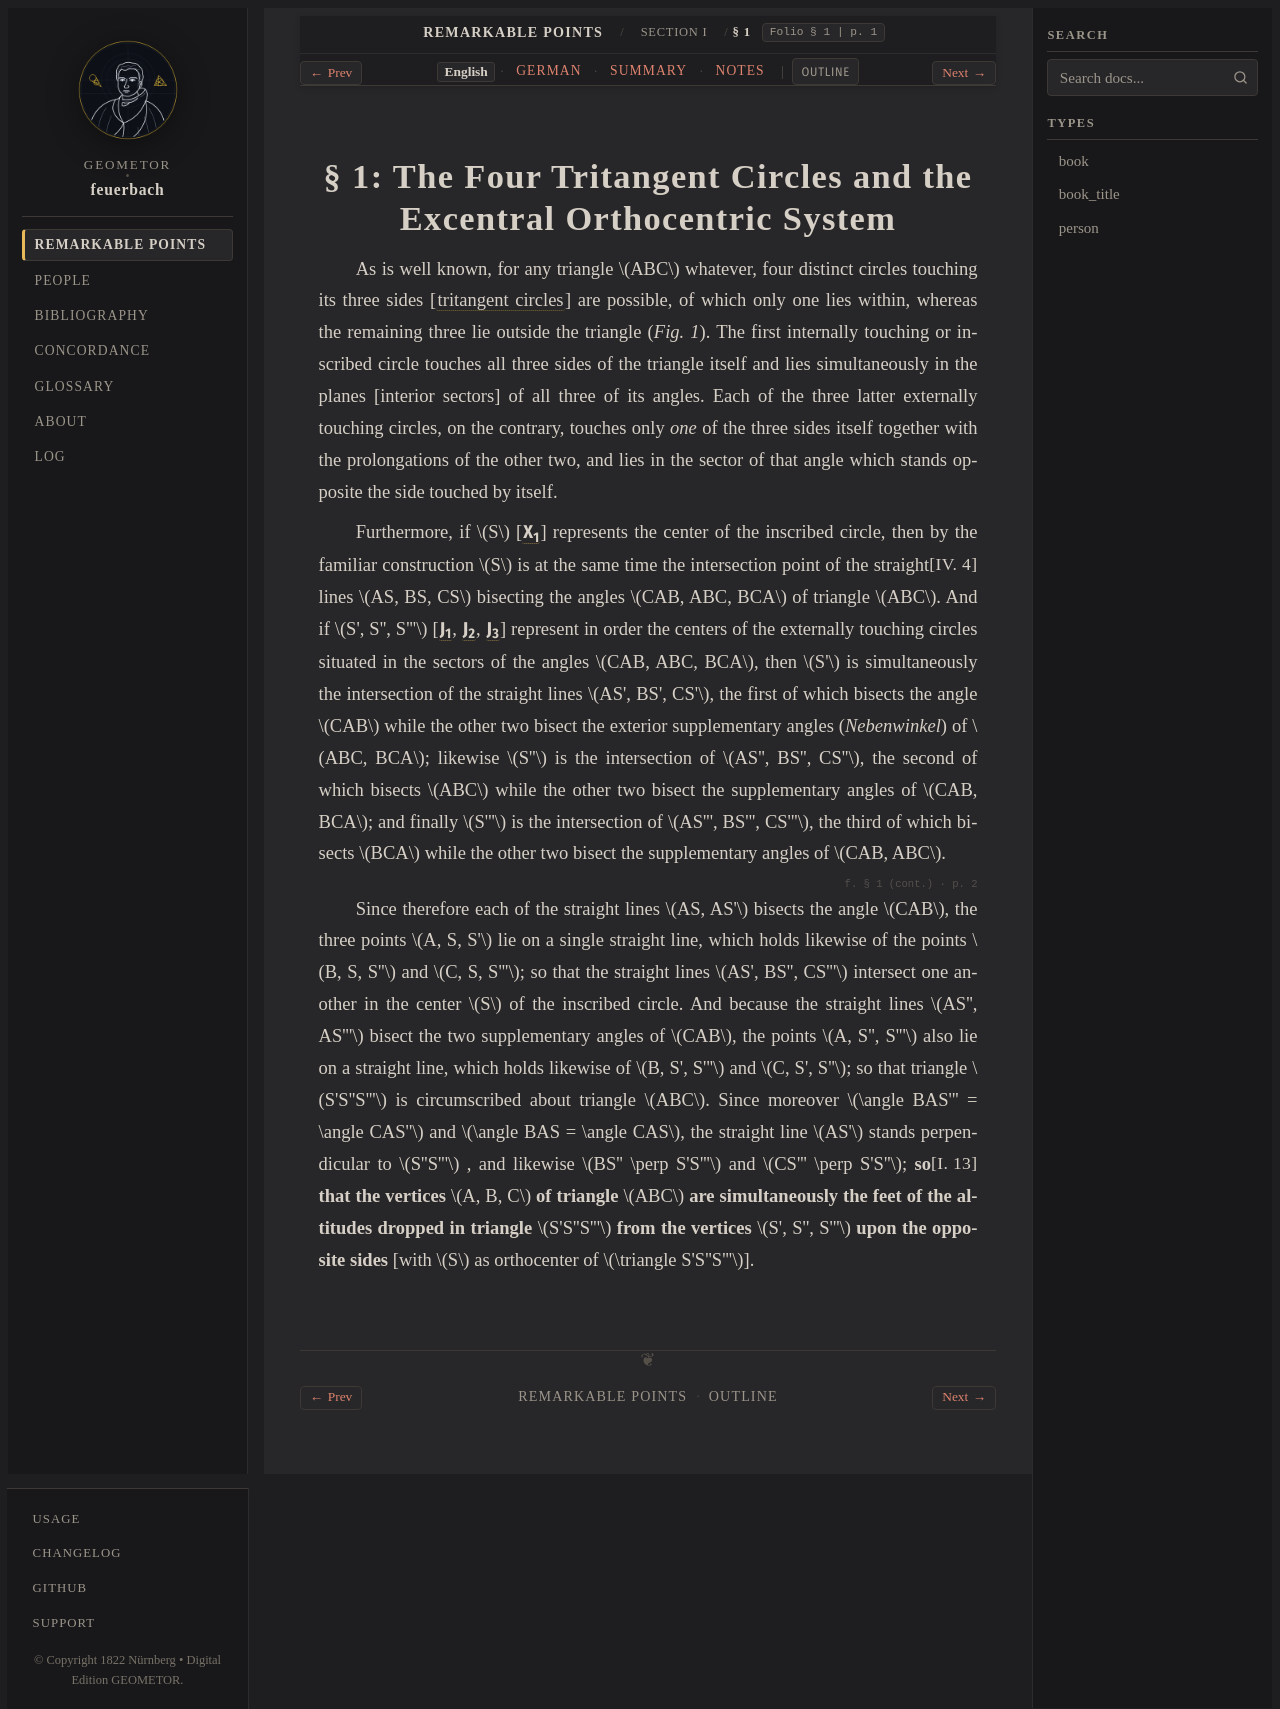

repository: geometor/feuerbach · page: feuerbach_1822/abschnitt_1/sec_01/index.html · generator: sphinx

:layout: book
:canonical_id: § 1
:breadcrumb_title: § 1
:order: 1
:folio: § 1
:tracks: English: index | German: de | Summary: summary | Notes: notes

.. _fb-01-en:
.. _fb-en-s01:

.. folio:: § 1
   :page: 1

§ 1: The Four Tritangent Circles and the Excentral Orthocentric System
======================================================================

As is well known, for any triangle :math:`ABC` whatever, four distinct circles touching its three sides [:term:`tritangent circles <tritangent-circles>`] are possible, of which only one lies within, whereas the remaining three lie outside the triangle (*Fig. 1*). The first internally touching or inscribed circle touches all three sides of the triangle itself and lies simultaneously in the planes [interior sectors] of all three of its angles. Each of the three latter externally touching circles, on the contrary, touches only *one* of the three sides itself together with the prolongations of the other two, and lies in the sector of that angle which stands opposite the side touched by itself.

Furthermore, if :math:`S` [:g:`X_1 <0038.g2:X1>`] represents the center of the inscribed circle, then by the familiar construction :just:`[IV. 4] <IV.4>` :math:`S` is at the same time the intersection point of the straight lines :math:`AS, BS, CS` bisecting the angles :math:`CAB, ABC, BCA` of triangle :math:`ABC`. And if :math:`S', S'', S'''` [:g:`J_1 <0038.g2:J1>`, :g:`J_2 <0038.g2:J2>`, :g:`J_3 <0038.g2:J3>`] represent in order the centers of the externally touching circles situated in the sectors of the angles :math:`CAB, ABC, BCA`, then :math:`S'` is simultaneously the intersection of the straight lines :math:`AS', BS', CS'`, the first of which bisects the angle :math:`CAB` while the other two bisect the exterior supplementary angles (*Nebenwinkel*) of :math:`ABC, BCA`; likewise :math:`S''` is the intersection of :math:`AS'', BS'', CS''`, the second of which bisects :math:`ABC` while the other two bisect the supplementary angles of :math:`CAB, BCA`; and finally :math:`S'''` is the intersection of :math:`AS''', BS''', CS'''`, the third of which bisects :math:`BCA` while the other two bisect the supplementary angles of :math:`CAB, ABC`.

.. folio:: § 1 (cont.)
   :page: 2

Since therefore each of the straight lines :math:`AS, AS'` bisects the angle :math:`CAB`, the three points :math:`A, S, S'` lie on a single straight line, which holds likewise of the points :math:`B, S, S''` and :math:`C, S, S'''`; so that the straight lines :math:`AS', BS'', CS'''` intersect one another in the center :math:`S` of the inscribed circle. And because the straight lines :math:`AS'', AS'''` bisect the two supplementary angles of :math:`CAB`, the points :math:`A, S'', S'''` also lie on a straight line, which holds likewise of :math:`B, S', S'''` and :math:`C, S', S''`; so that triangle :math:`S'S''S'''` is circumscribed about triangle :math:`ABC`. Since moreover :math:`\angle BAS''' = \angle CAS''` and :math:`\angle BAS = \angle CAS`, the straight line :math:`AS'` stands perpendicular to :math:`S''S'''` :just:`[I. 13] <I.13>`, and likewise :math:`BS'' \perp S'S'''` and :math:`CS''' \perp S'S''`; **so that the vertices** :math:`A, B, C` **of triangle** :math:`ABC` **are simultaneously the feet of the altitudes dropped in triangle** :math:`S'S''S'''` **from the vertices** :math:`S', S'', S'''` **upon the opposite sides** [with :math:`S` as orthocenter of :math:`\triangle S'S''S'''`].

.. toctree::
   :hidden:

   de
   summary
   notes
